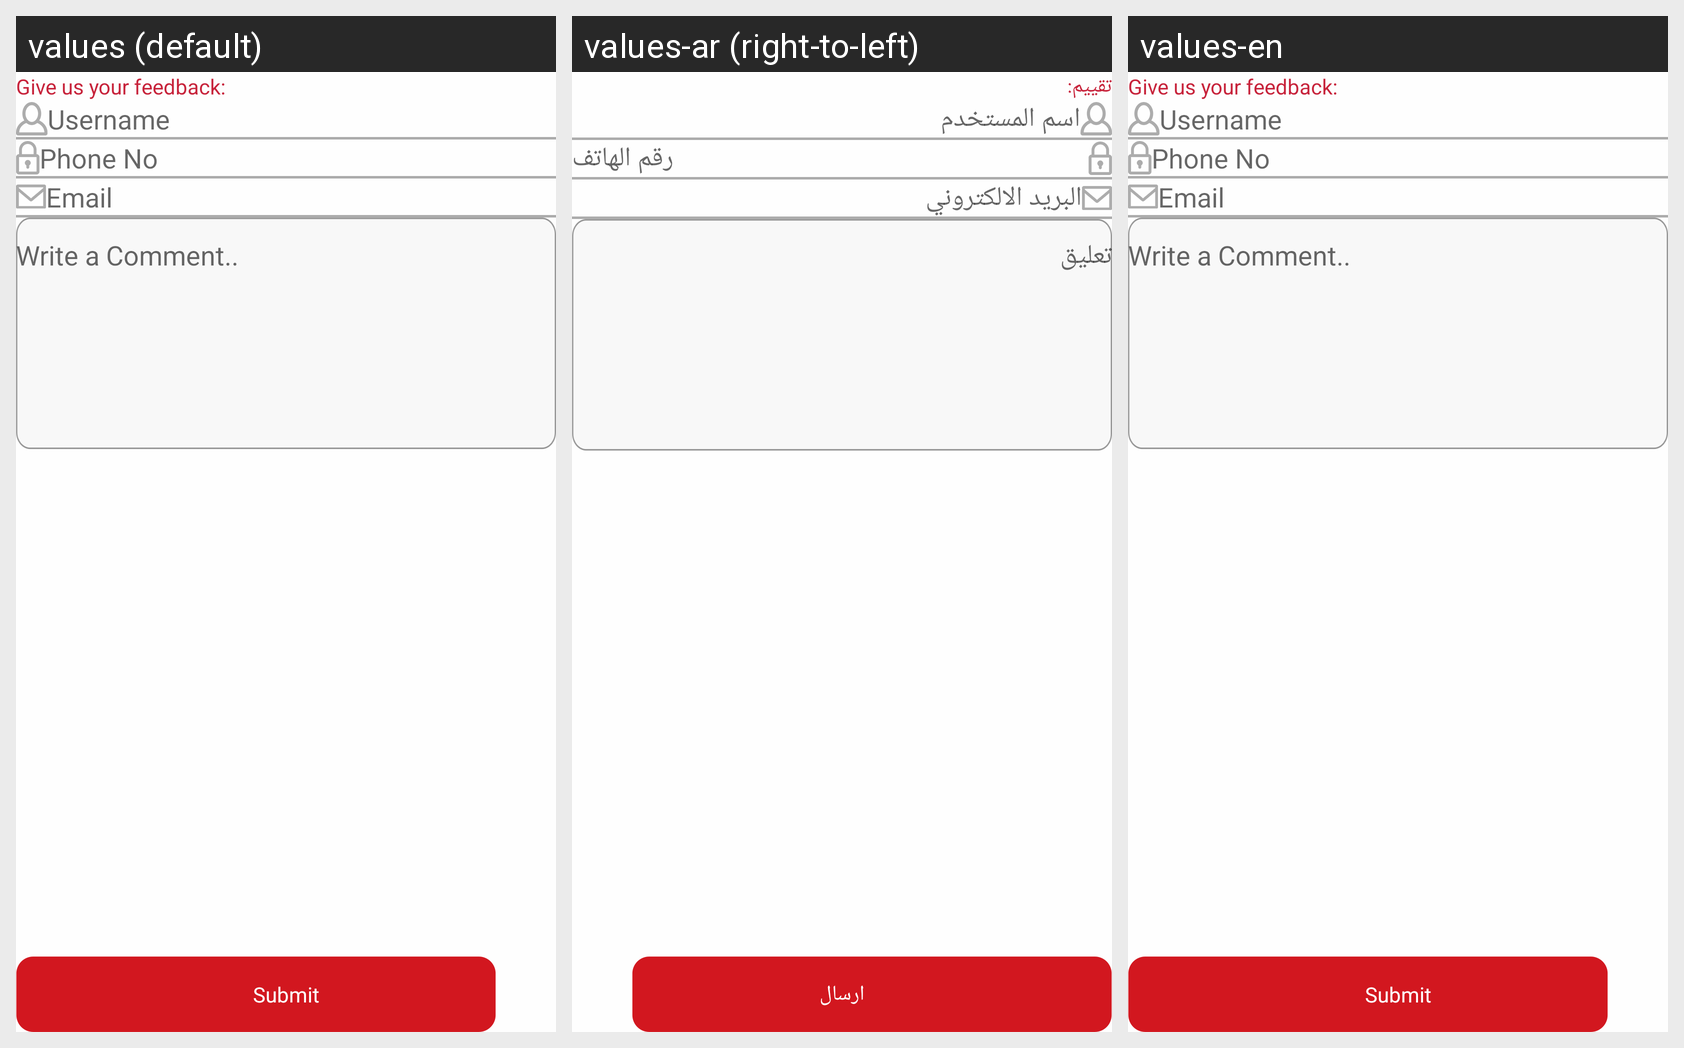

Strings drawn on this Android screen and how each of the app's shown locales translates them:
Android screen res/layout/fragment_feedback_2.xml rendered under 3 locales, left to right: values (default), values-ar (right-to-left), values-en. Device: Nexus 5 (rendered at 1080×1920; each locale shown at half size, 540×960, under a caption strip naming it); theme AppTheme.
Strings drawn on this screen, with the default value and each locale's value (text and hints the layout hard-codes, and strings that could not be matched under every locale, appear in the picture but are not listed):

give_us_your_feedback
  values: Give us your feedback:
  values-ar: تقييم:
  values-en: Give us your feedback:

username
  values: Username
  values-ar: اسم المستخدم
  values-en: Username

phone_no
  values: Phone No
  values-ar: رقم الهاتف
  values-en: Phone No

Email
  values: Email
  values-ar: البريد الالكتروني
  values-en: Email

Comment
  values: Write a Comment..
  values-ar: تعليق
  values-en: Write a Comment..

house_call_submit
  values: Submit
  values-ar: ارسال
  values-en: Submit
